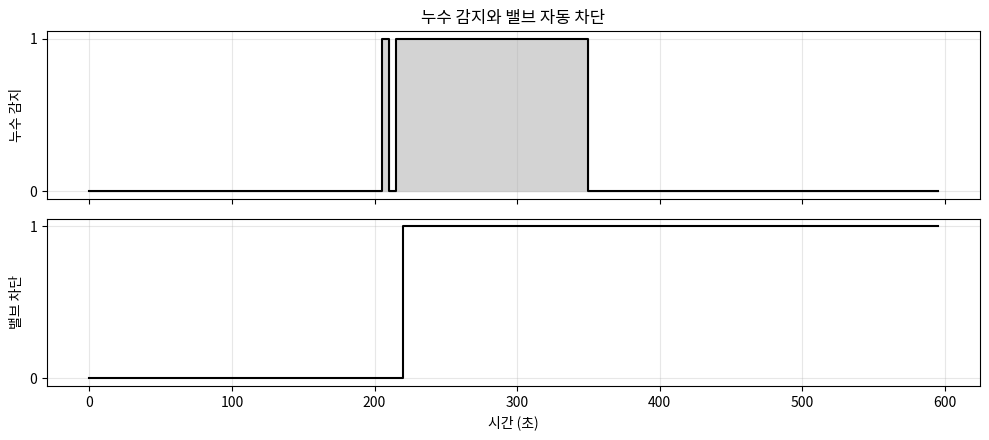

Write the Python code that produced this figure.
# Colab에서 그래프의 한글이 깨지지 않도록 나눔고딕 폰트를 설정합니다. (처음 한 번 실행)
import os, subprocess
import matplotlib.pyplot as plt
import matplotlib.font_manager as fm

font_path = "/usr/share/fonts/truetype/nanum/NanumGothic.ttf"
if not os.path.exists(font_path):
    subprocess.run("apt-get -qq -y install fonts-nanum", shell=True,
                   stdout=subprocess.DEVNULL, stderr=subprocess.DEVNULL)
if os.path.exists(font_path):
    fm.fontManager.addfont(font_path)
    plt.rc("font", family="NanumGothic")
plt.rcParams["axes.unicode_minus"] = False
print("한글 폰트 설정 완료")

import time, json
from datetime import datetime
import numpy as np
import pandas as pd
import matplotlib.pyplot as plt

def is_leak(pin_level):
    """물이 닿으면 LOW(0)"""
    return int(pin_level == 0)

class RealLeakSensor:
    def __init__(self, pin=17, valve_pin=18):
        from gpiozero import DigitalInputDevice, OutputDevice
        self.dev = DigitalInputDevice(pin, pull_up=None, active_state=True)
        self.valve = OutputDevice(valve_pin, active_high=False, initial_value=False)

    def read(self):
        level = int(self.dev.value)
        return {"level": level, "leak": is_leak(level), "valve_closed": int(self.valve.value)}

    def close_valve(self):
        self.valve.on()

class VirtualLeakSensor:
    def __init__(self, dt=5, seed=17):
        self.dt, self.t = dt, 0.0
        self.rng = np.random.default_rng(seed)
        self.valve_closed_at = None

    def read(self):
        wet = False
        if self.t >= 200:
            wet = self.rng.random() < 0.5 if self.t < 215 else True          # 처음엔 간헐적
        if self.valve_closed_at is not None and self.t > self.valve_closed_at + 120:
            wet = False                                                     # 닦아 내서 마름
        level = 0 if wet else 1
        self.t += self.dt
        return {"level": level, "leak": is_leak(level), "valve_closed": int(self.valve_closed_at is not None)}

    def close_valve(self):
        if self.valve_closed_at is None:
            self.valve_closed_at = self.t

# 가상 센서 동작 확인 – read()를 3번 호출
test = VirtualLeakSensor(dt=5)
for _ in range(3):
    print(test.read())

USE_REAL_SENSOR = False      # ← 라즈베리파이에 센서를 연결했다면 True 로 변경
N_SAMPLES = 120               # 측정 횟수
INTERVAL = 5               # 측정 간격(초)

sensor = RealLeakSensor() if USE_REAL_SENSOR else VirtualLeakSensor(dt=INTERVAL)

records = []
for i in range(N_SAMPLES):
    value = sensor.read()
    records.append({"time_s": round(i * INTERVAL, 4), **value})
    if len(records) >= 2 and records[-1]["leak"] and records[-2]["leak"] and not value["valve_closed"]:
        sensor.close_valve()                 # 2회 연속 감지 → 급수 밸브 차단
        records[-1]["valve_closed"] = 1
        print(f"🚨 {records[-1]['time_s']}초 누수 감지 → 급수 밸브 차단, 관리자에게 알림 전송")
    if USE_REAL_SENSOR:
        time.sleep(INTERVAL)

df = pd.DataFrame(records)
print(f"{len(df)}개 측정 완료 (총 {N_SAMPLES * INTERVAL / 60:.1f}분 분량)")
df.head()

df.describe().round(3)

first = df[df["leak"] == 1]["time_s"].min()
closed = df[df["valve_closed"] == 1]["time_s"].min()
dry = df[(df["time_s"] > closed) & (df["leak"] == 0)]["time_s"].min()
print(f"처음 물 감지: {first:.0f}초")
print(f"밸브 차단  : {closed:.0f}초  (대응 시간 {closed - first:.0f}초)")
print(f"바닥 마름  : {dry:.0f}초")

fig, ax = plt.subplots(2, 1, figsize=(10, 4.5), sharex=True)
ax[0].step(df["time_s"], df["leak"], "k-", where="post"); ax[0].fill_between(df["time_s"], df["leak"], step="post", color="lightgray")
ax[0].set_ylabel("누수 감지"); ax[0].set_title("누수 감지와 밸브 자동 차단")
ax[1].step(df["time_s"], df["valve_closed"], "k-", where="post"); ax[1].set_ylabel("밸브 차단")
ax[1].set_xlabel("시간 (초)")
for a in ax: a.set_yticks([0, 1]); a.grid(alpha=0.3)
plt.tight_layout(); plt.show()

csv_name = "누수센서_data.csv"
df.to_csv(csv_name, index=False, encoding="utf-8-sig")
print("CSV 저장:", csv_name)

def to_jsonable(v):
    if isinstance(v, (bool, np.bool_)): return bool(v)
    if isinstance(v, (int, np.integer)): return int(v)
    if isinstance(v, (float, np.floating)): return None if np.isnan(v) else round(float(v), 3)
    return str(v)

last = df.iloc[-1].to_dict()
payload = json.dumps({"device": "rpi-01", "sensor": "빗물·누수 감지 모듈 (FC-37 + LM393)",
                      "time": datetime.now().isoformat(timespec="seconds"),
                      "values": {k: to_jsonable(v) for k, v in last.items()}}, ensure_ascii=False)
print("IoT 서버로 보낼 메시지(JSON):")
print(payload)

# ▼ 실제로 MQTT 브로커에 보내려면 (pip install paho-mqtt) 주석을 해제하세요.
# import paho.mqtt.client as mqtt
# client = mqtt.Client()
# client.connect("broker.hivemq.com", 1883)          # 공개 테스트 브로커
# client.publish("myclass/rpi-01/leak", payload)
# client.disconnect()
